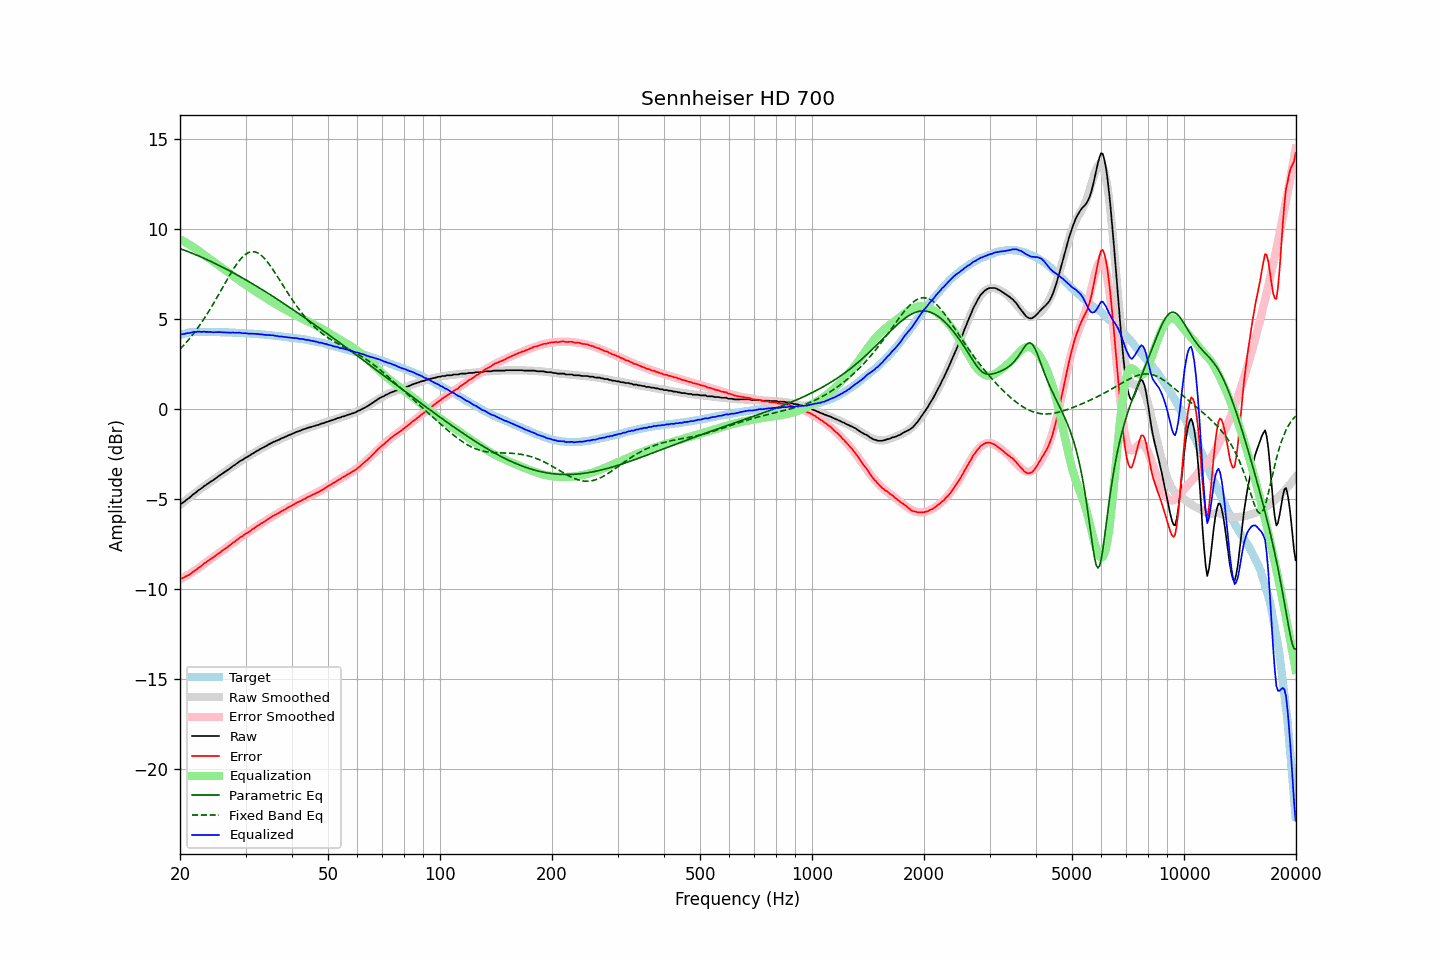

The table this chart was drawn from, first rows:
frequency, raw, error, smoothed, error_smoothed, equalization, parametric_eq, fixed_band_eq, equalized_raw, equalized_smoothed, target
20.00, -5.27, -9.40, -5.30, -9.45, 9.45, 8.93, 3.34, 4.19, 4.15, 4.13
20.20, -5.24, -9.40, -5.23, -9.41, 9.41, 8.90, 3.44, 4.17, 4.17, 4.16
20.40, -5.17, -9.36, -5.16, -9.36, 9.36, 8.87, 3.53, 4.18, 4.19, 4.19
20.61, -5.11, -9.32, -5.09, -9.31, 9.31, 8.83, 3.63, 4.20, 4.21, 4.21
20.81, -5.02, -9.26, -5.02, -9.25, 9.25, 8.80, 3.73, 4.23, 4.23, 4.24
21.02, -4.97, -9.24, -4.95, -9.20, 9.20, 8.77, 3.83, 4.23, 4.25, 4.27
21.23, -4.91, -9.19, -4.88, -9.15, 9.15, 8.73, 3.94, 4.24, 4.26, 4.28
21.44, -4.82, -9.11, -4.82, -9.09, 9.09, 8.70, 4.05, 4.27, 4.27, 4.29
21.66, -4.74, -9.04, -4.75, -9.03, 9.03, 8.66, 4.16, 4.30, 4.29, 4.30
21.87, -4.68, -8.98, -4.68, -8.97, 8.97, 8.62, 4.28, 4.29, 4.30, 4.30
22.09, -4.61, -8.92, -4.61, -8.92, 8.92, 8.59, 4.40, 4.30, 4.30, 4.31
22.31, -4.53, -8.84, -4.55, -8.85, 8.85, 8.55, 4.52, 4.32, 4.31, 4.31
22.54, -4.47, -8.78, -4.48, -8.79, 8.79, 8.51, 4.65, 4.32, 4.31, 4.31
22.76, -4.41, -8.72, -4.41, -8.72, 8.72, 8.47, 4.77, 4.30, 4.31, 4.31
22.99, -4.35, -8.65, -4.34, -8.65, 8.65, 8.43, 4.90, 4.31, 4.31, 4.30
23.22, -4.27, -8.57, -4.28, -8.59, 8.59, 8.39, 5.04, 4.32, 4.31, 4.30
23.45, -4.21, -8.51, -4.21, -8.52, 8.52, 8.35, 5.18, 4.30, 4.30, 4.30
23.69, -4.15, -8.45, -4.15, -8.45, 8.45, 8.31, 5.32, 4.31, 4.30, 4.30
23.92, -4.09, -8.39, -4.09, -8.39, 8.39, 8.27, 5.46, 4.29, 4.30, 4.30
24.16, -4.01, -8.31, -4.03, -8.32, 8.32, 8.23, 5.61, 4.31, 4.30, 4.30
24.40, -3.97, -8.27, -3.96, -8.26, 8.26, 8.19, 5.76, 4.29, 4.30, 4.30
24.65, -3.92, -8.21, -3.90, -8.20, 8.20, 8.14, 5.91, 4.28, 4.29, 4.29
24.89, -3.84, -8.13, -3.84, -8.14, 8.14, 8.10, 6.06, 4.29, 4.29, 4.29
25.14, -3.78, -8.07, -3.78, -8.07, 8.07, 8.06, 6.22, 4.29, 4.29, 4.29
25.39, -3.71, -8.00, -3.72, -8.01, 8.01, 8.01, 6.37, 4.29, 4.29, 4.29
25.65, -3.66, -7.95, -3.66, -7.95, 7.95, 7.97, 6.53, 4.29, 4.29, 4.29
25.91, -3.60, -7.88, -3.60, -7.88, 7.88, 7.92, 6.69, 4.28, 4.28, 4.28
26.16, -3.53, -7.81, -3.53, -7.82, 7.82, 7.88, 6.85, 4.28, 4.28, 4.28
26.43, -3.47, -7.75, -3.47, -7.75, 7.75, 7.83, 7.01, 4.28, 4.28, 4.28
26.69, -3.42, -7.70, -3.41, -7.68, 7.68, 7.78, 7.16, 4.27, 4.28, 4.28
26.96, -3.35, -7.63, -3.34, -7.62, 7.62, 7.74, 7.32, 4.27, 4.27, 4.28
27.23, -3.29, -7.56, -3.28, -7.55, 7.55, 7.69, 7.47, 4.26, 4.27, 4.27
27.50, -3.22, -7.49, -3.21, -7.48, 7.48, 7.64, 7.62, 4.27, 4.27, 4.27
27.77, -3.14, -7.40, -3.15, -7.42, 7.42, 7.59, 7.77, 4.27, 4.26, 4.26
28.05, -3.09, -7.35, -3.09, -7.35, 7.35, 7.54, 7.90, 4.26, 4.26, 4.26
28.33, -3.02, -7.27, -3.03, -7.29, 7.29, 7.50, 8.04, 4.26, 4.26, 4.25
28.62, -2.97, -7.22, -2.97, -7.22, 7.22, 7.45, 8.16, 4.26, 4.25, 4.25
28.90, -2.90, -7.14, -2.91, -7.16, 7.16, 7.40, 8.28, 4.26, 4.25, 4.25
29.19, -2.85, -7.09, -2.85, -7.09, 7.09, 7.35, 8.38, 4.25, 4.24, 4.24
29.48, -2.80, -7.04, -2.80, -7.03, 7.03, 7.30, 8.48, 4.23, 4.24, 4.24
29.78, -2.74, -6.97, -2.74, -6.97, 6.97, 7.24, 8.56, 4.23, 4.23, 4.23
30.08, -2.68, -6.91, -2.68, -6.91, 6.91, 7.19, 8.63, 4.23, 4.23, 4.23
30.38, -2.64, -6.86, -2.63, -6.85, 6.85, 7.14, 8.69, 4.21, 4.22, 4.22
30.68, -2.59, -6.81, -2.57, -6.79, 6.79, 7.09, 8.73, 4.20, 4.22, 4.22
30.99, -2.53, -6.74, -2.52, -6.73, 6.73, 7.04, 8.75, 4.20, 4.21, 4.21
31.30, -2.47, -6.67, -2.47, -6.67, 6.67, 6.98, 8.76, 4.20, 4.20, 4.20
31.61, -2.42, -6.62, -2.41, -6.61, 6.61, 6.93, 8.76, 4.20, 4.20, 4.20
31.93, -2.36, -6.55, -2.36, -6.55, 6.55, 6.88, 8.74, 4.20, 4.19, 4.19
32.24, -2.30, -6.48, -2.31, -6.50, 6.50, 6.82, 8.71, 4.19, 4.18, 4.18
32.57, -2.26, -6.44, -2.26, -6.44, 6.44, 6.77, 8.66, 4.18, 4.18, 4.18
32.89, -2.20, -6.37, -2.21, -6.38, 6.38, 6.71, 8.60, 4.17, 4.17, 4.17
33.22, -2.16, -6.31, -2.16, -6.32, 6.32, 6.66, 8.52, 4.16, 4.16, 4.16
33.55, -2.11, -6.27, -2.11, -6.26, 6.26, 6.60, 8.44, 4.15, 4.15, 4.16
33.89, -2.07, -6.22, -2.06, -6.20, 6.20, 6.55, 8.34, 4.14, 4.15, 4.15
34.23, -2.02, -6.16, -2.01, -6.15, 6.15, 6.49, 8.23, 4.13, 4.14, 4.14
34.57, -1.96, -6.09, -1.96, -6.09, 6.09, 6.44, 8.12, 4.14, 4.13, 4.13
34.92, -1.92, -6.04, -1.92, -6.04, 6.04, 6.38, 8.00, 4.12, 4.12, 4.12
35.27, -1.87, -5.98, -1.87, -5.98, 5.98, 6.32, 7.87, 4.12, 4.11, 4.11
35.62, -1.82, -5.92, -1.83, -5.93, 5.93, 6.26, 7.74, 4.12, 4.10, 4.10
35.97, -1.78, -5.87, -1.79, -5.88, 5.88, 6.21, 7.60, 4.09, 4.09, 4.09
... 635 more rows
